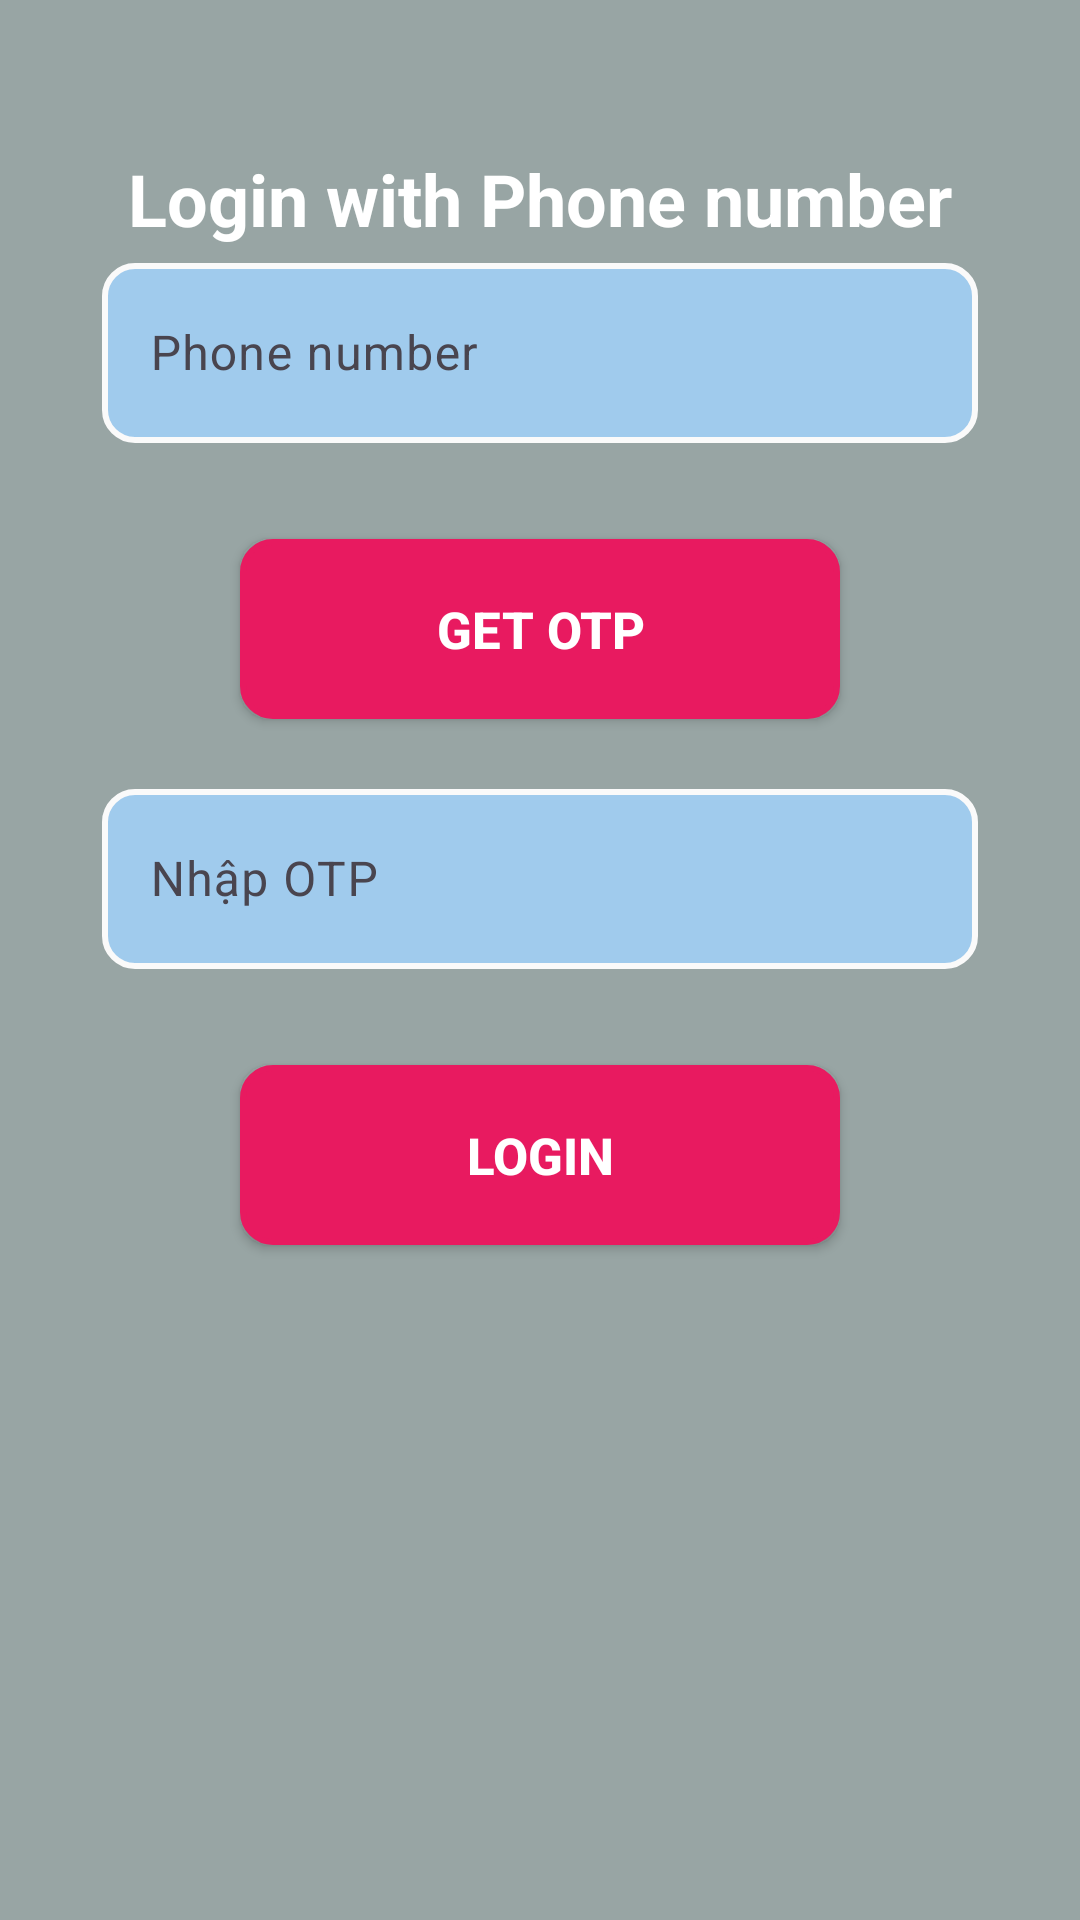

Android layout source for this screen:
<!-- AndroidManifest.xml: application theme Theme.Lab1__PH42829w -->
<!-- res/layout/activity_login_phone.xml -->
<?xml version="1.0" encoding="utf-8"?>
<LinearLayout xmlns:android="http://schemas.android.com/apk/res/android"
    xmlns:app="http://schemas.android.com/apk/res-auto"
    xmlns:tools="http://schemas.android.com/tools"
    android:layout_width="match_parent"
    android:layout_height="match_parent"
    android:padding="20dp"
    android:orientation="vertical"
    android:background="#98A5A4"
    tools:context=".bai2.LoginPhone">

    <LinearLayout
        android:layout_width="match_parent"
        android:layout_height="match_parent"
        android:orientation="vertical"
        android:layout_marginTop="30dp"
        android:gravity="center_horizontal">

        <TextView
            android:layout_width="wrap_content"
            android:layout_height="wrap_content"
            android:textSize="24dp"
            android:text="Login with Phone number"
            android:textStyle="bold"
            android:textColor="@color/white"/>

        <com.google.android.material.textfield.TextInputLayout
            android:layout_width="match_parent"
            android:layout_height="wrap_content">
            <com.google.android.material.textfield.TextInputEditText
                android:layout_width="match_parent"
                android:layout_height="wrap_content"
                android:id="@+id/txtPhone"
                android:hint="Phone number"
                android:background="@drawable/input"
                android:paddingStart="12dp"
                android:inputType="number"
                android:layout_margin="14dp"/>
        </com.google.android.material.textfield.TextInputLayout>

        <Button
            android:id="@+id/btnGetOTP"
            android:text="GET OTP"
            android:textColor="@color/white"
            android:textSize="17sp"
            android:textStyle="bold"
            android:layout_width="match_parent"
            android:layout_height="wrap_content"
            android:background="@drawable/input"
            android:backgroundTint="#E81A60"
            android:layout_marginHorizontal="60dp"
            android:layout_marginVertical="18dp"/>

        <com.google.android.material.textfield.TextInputLayout
            android:layout_width="match_parent"
            android:layout_height="wrap_content">
            <com.google.android.material.textfield.TextInputEditText
                android:layout_width="match_parent"
                android:layout_height="wrap_content"
                android:id="@+id/txtOTP"
                android:hint="Nhập OTP"
                android:inputType="number"
                android:background="@drawable/input"
                android:paddingStart="12dp"
                android:layout_margin="14dp"/>
        </com.google.android.material.textfield.TextInputLayout>

        <Button
            android:id="@+id/btnLogin"
            android:text="Login"
            android:textColor="@color/white"
            android:textSize="17sp"
            android:textStyle="bold"
            android:layout_width="match_parent"
            android:layout_height="wrap_content"
            android:background="@drawable/input"
            android:backgroundTint="#E81A60"
            android:layout_marginHorizontal="60dp"
            android:layout_marginVertical="18dp"/>


    </LinearLayout>

</LinearLayout>
<!-- resources referenced by this layout -->
<resources>
  <!-- drawable input (drawable) -->
  <?xml version="1.0" encoding="utf-8"?>
  <shape xmlns:android="http://schemas.android.com/apk/res/android">
  <stroke android:color="#FAFAFA" android:width="2dp" />
      <size android:width="100dp" android:height="60dp"/>
      <corners android:radius="10dp"/>
          <solid android:color="#A0CBED"/>
  </shape>
  <style name="Theme.Lab1__PH42829w" parent="Base.Theme.Lab1__PH42829w" />
  <style name="Base.Theme.Lab1__PH42829w" parent="Theme.Material3.DayNight.NoActionBar">
          
          
      </style>
  <!-- not gathered from this repository: default colours our renderer supplied (Android Studio template values) -->
  <color name="white">#FFFFFFFF</color>
</resources>
